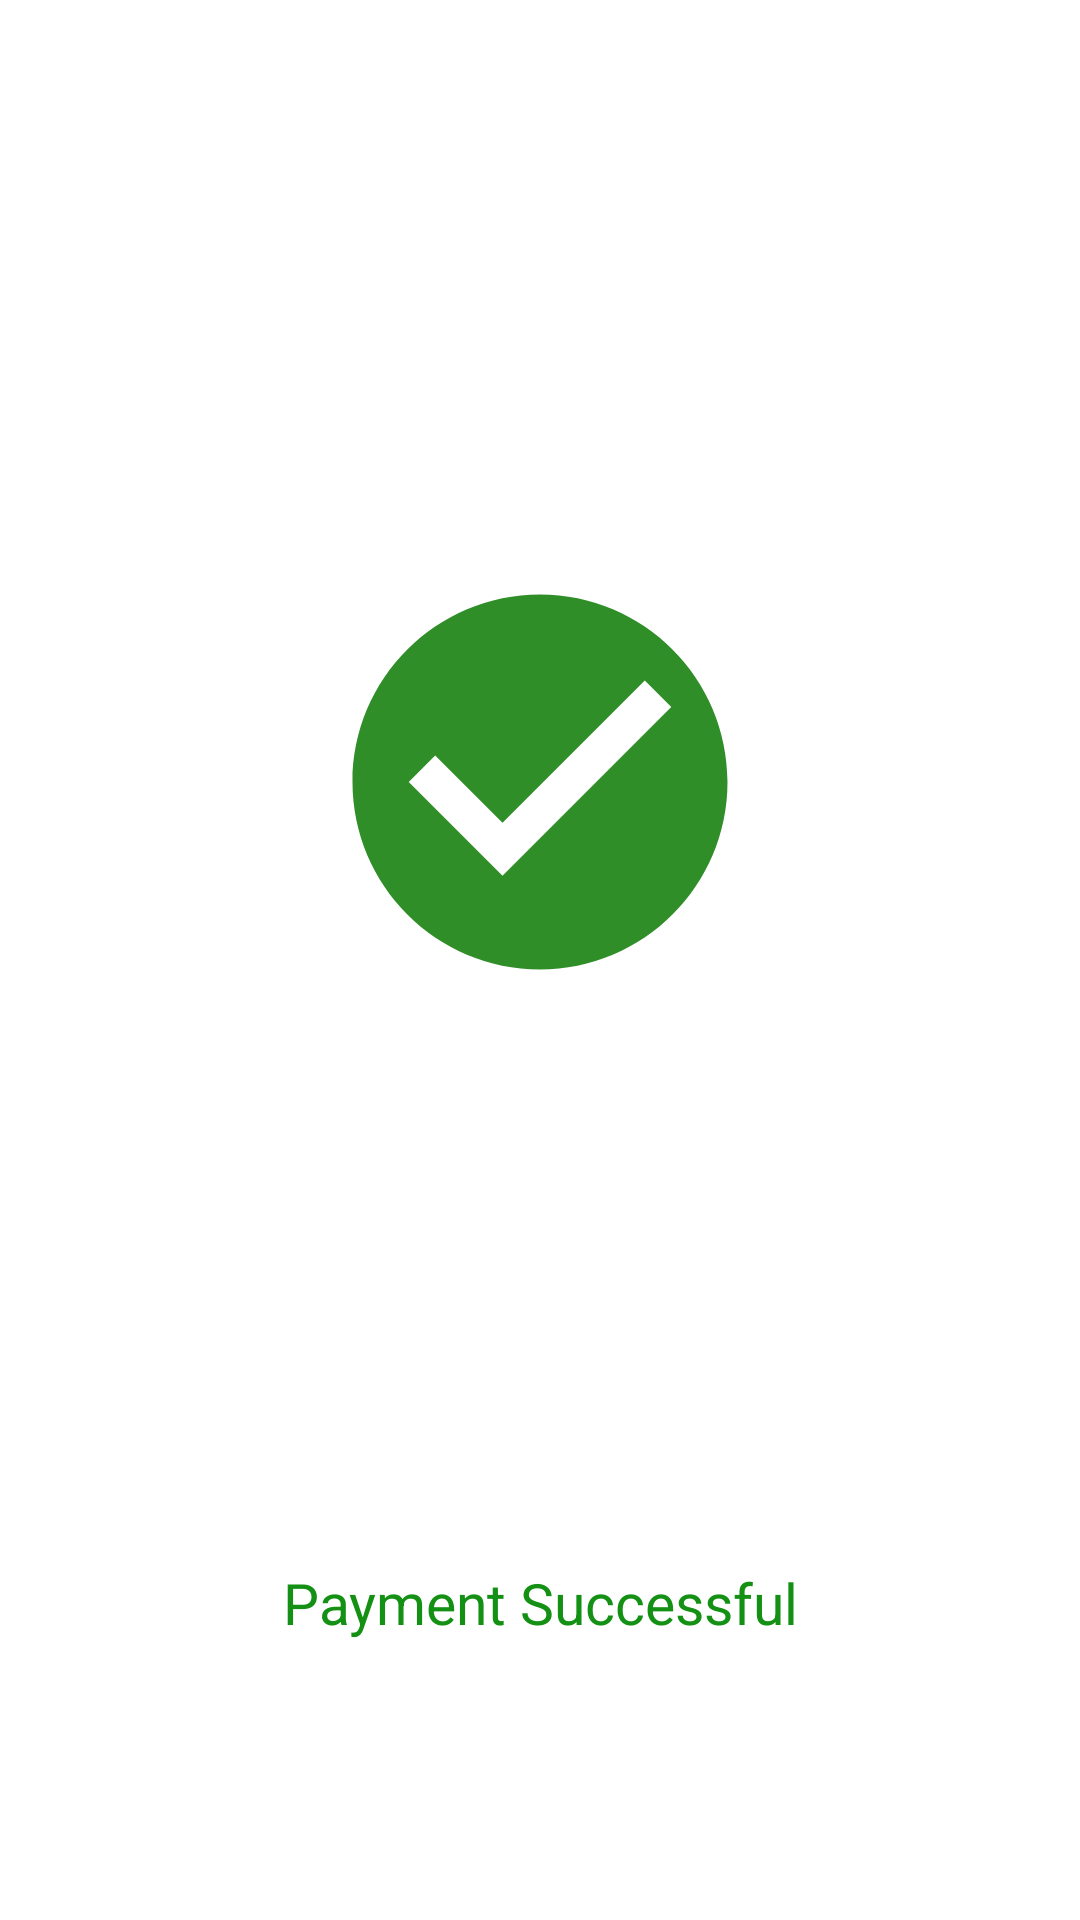

Produce the Android XML layout that renders to this screen, including the resource entries it uses.
<!-- AndroidManifest.xml: application theme Theme.WMTStore -->
<!-- res/layout/layout_payment_successful.xml -->
<?xml version="1.0" encoding="utf-8"?>
<LinearLayout xmlns:android="http://schemas.android.com/apk/res/android"
    android:layout_width="match_parent"
    android:layout_height="wrap_content"
    android:orientation="vertical"
    android:weightSum="100">
    <ImageView
        android:layout_width="150dp"
        android:layout_height="150dp"
        android:layout_gravity="center"
        android:src="@drawable/ic_baseline_check_circle_24"
        android:layout_weight="80"/>
    <TextView
        android:layout_width="match_parent"
        android:layout_height="wrap_content"
        android:gravity="center"
        android:text="Payment Successful"
        android:textColor="@color/green"
        android:textSize="19dp"/>
</LinearLayout>
<!-- resources referenced by this layout -->
<resources>
  <color name="green">#149114</color>
  <!-- drawable ic_baseline_check_circle_24 (drawable) -->
  <vector android:height="24dp" android:tint="#2F8E28"
      android:viewportHeight="24" android:viewportWidth="24"
      android:width="24dp" xmlns:android="http://schemas.android.com/apk/res/android">
      <path android:fillColor="@android:color/white" android:pathData="M12,2C6.48,2 2,6.48 2,12s4.48,10 10,10 10,-4.48 10,-10S17.52,2 12,2zM10,17l-5,-5 1.41,-1.41L10,14.17l7.59,-7.59L19,8l-9,9z"/>
  </vector>
  <style name="Theme.WMTStore" parent="Theme.MaterialComponents.DayNight.DarkActionBar">
          
          <item name="colorPrimary">@color/purple_500</item>
          <item name="colorPrimaryVariant">@color/purple_700</item>
          <item name="colorOnPrimary">@color/white</item>
          
          <item name="colorSecondary">@color/teal_200</item>
          <item name="colorSecondaryVariant">@color/teal_700</item>
          <item name="colorOnSecondary">@color/black</item>
          
          <item name="android:statusBarColor" tools:targetApi="l">?attr/colorPrimaryVariant</item>
          
      </style>
  <color name="purple_500">#FF6200EE</color>
  <color name="purple_700">#FF3700B3</color>
  <color name="white">#FFFFFFFF</color>
  <color name="teal_200">#FF03DAC5</color>
  <color name="teal_700">#FF018786</color>
  <color name="black">#FF000000</color>
</resources>
